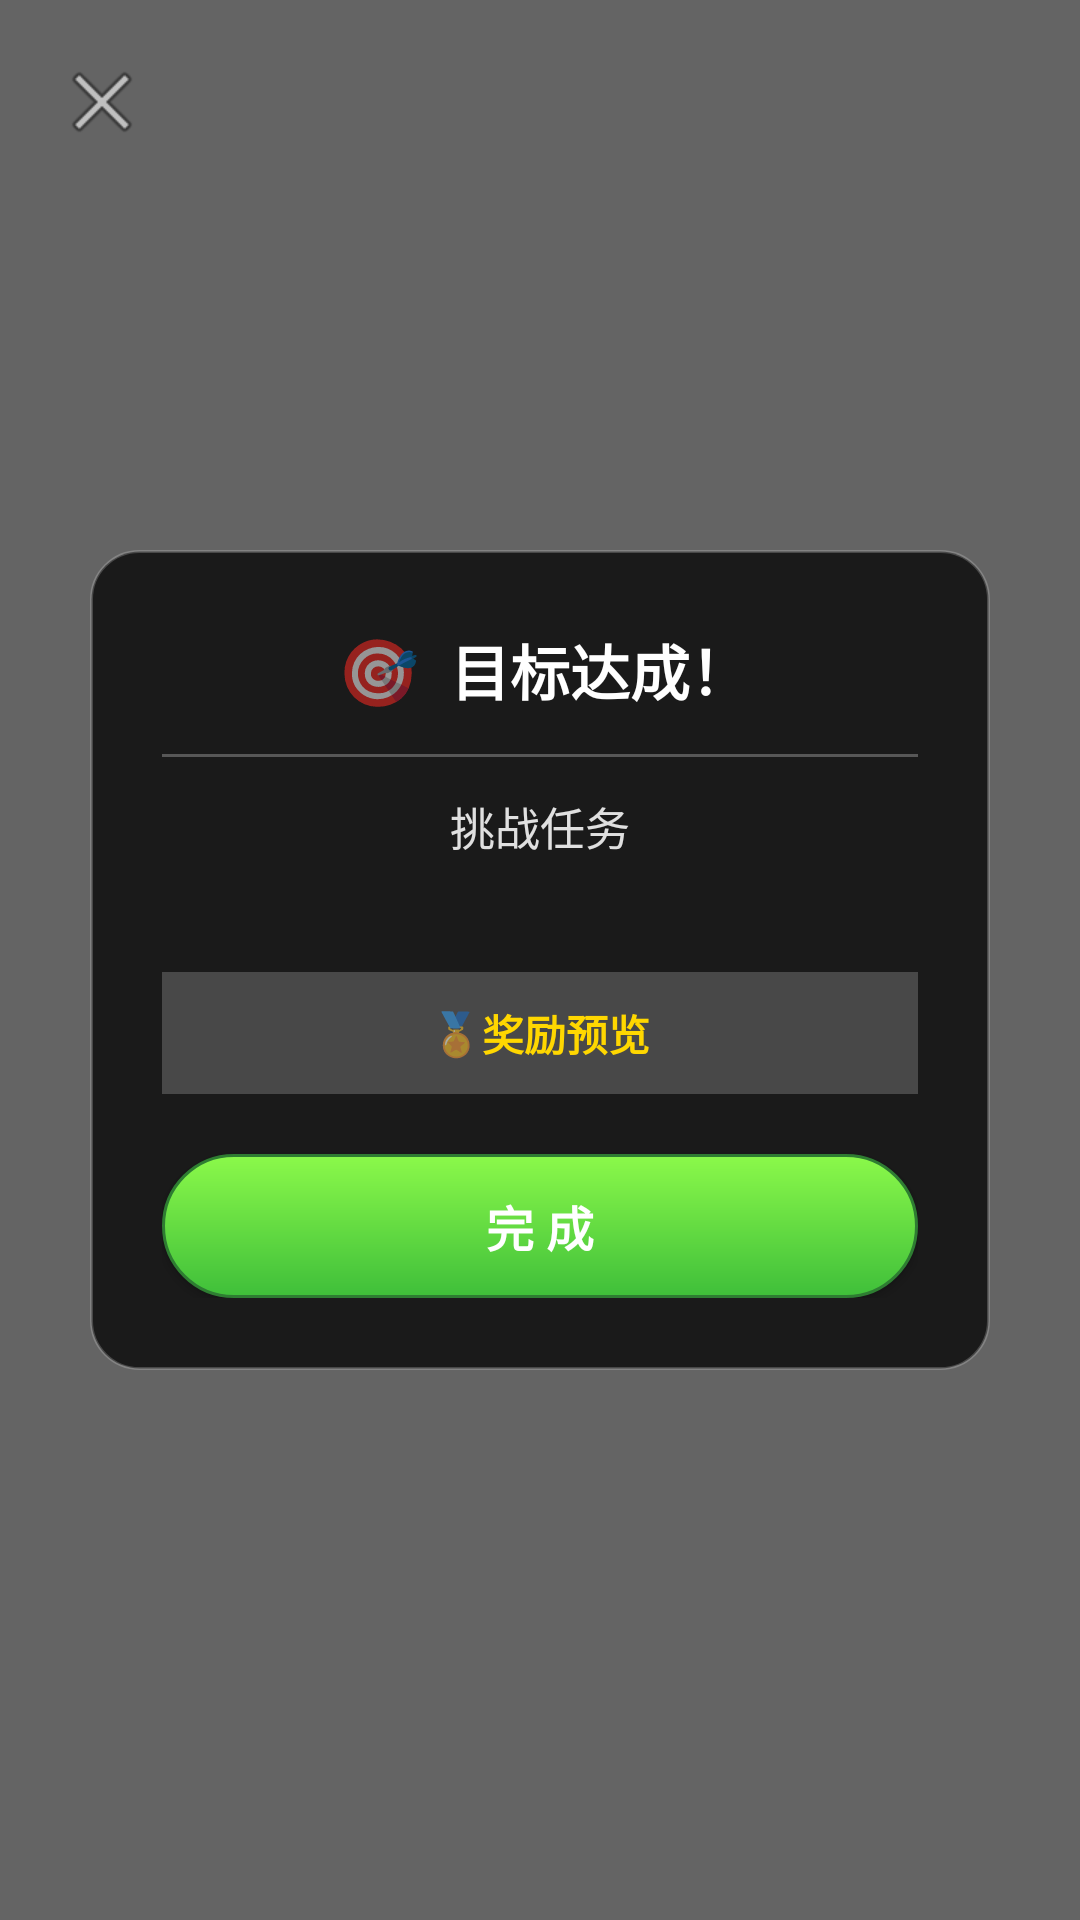

Android layout source for this screen:
<!-- AndroidManifest.xml: application theme Theme.Gameboxone -->
<!-- res/layout/view_goal_achieved.xml -->
<?xml version="1.0" encoding="utf-8"?>
<FrameLayout xmlns:android="http://schemas.android.com/apk/res/android"
    xmlns:app="http://schemas.android.com/apk/res-auto"
    android:layout_width="match_parent"
    android:layout_height="match_parent"
    android:background="#99000000">

    
    <ImageButton
        android:id="@+id/btn_close_overlay"
        android:layout_width="44dp"
        android:layout_height="44dp"
        android:layout_gravity="top|start"
        android:layout_margin="12dp"
        android:background="?attr/selectableItemBackgroundBorderless"
        android:contentDescription="@string/webview_overlay_close"
        android:src="@android:drawable/ic_menu_close_clear_cancel"
        app:tint="#FFFFFF" />

    
    <LinearLayout
        android:layout_width="300dp"
        android:layout_height="wrap_content"
        android:layout_gravity="center"
        android:background="@drawable/bg_overlay_card"
        android:orientation="vertical"
        android:padding="24dp">

        
        <LinearLayout
            android:layout_width="match_parent"
            android:layout_height="wrap_content"
            android:gravity="center"
            android:orientation="horizontal">

            <TextView
                android:layout_width="32dp"
                android:layout_height="32dp"
                android:gravity="center"
                android:text="@string/webview_goal_title_emoji"
                android:textSize="22sp" />

            <TextView
                android:layout_width="wrap_content"
                android:layout_height="wrap_content"
                android:layout_marginStart="8dp"
                android:text="@string/webview_goal_title"
                android:textColor="#FFFFFF"
                android:textSize="20sp"
                android:textStyle="bold" />
        </LinearLayout>

        
        <View
            android:layout_width="match_parent"
            android:layout_height="1dp"
            android:layout_marginBottom="12dp"
            android:layout_marginTop="12dp"
            android:background="#44FFFFFF" />

        
        <TextView
            android:id="@+id/goal_task_title"
            android:layout_width="match_parent"
            android:layout_height="wrap_content"
            android:gravity="center"
            android:text="@string/webview_goal_task_placeholder"
            android:textColor="#E0E0E0"
            android:textSize="15sp" />

        
        <TextView
            android:id="@+id/goal_task_desc"
            android:layout_width="match_parent"
            android:layout_height="wrap_content"
            android:layout_marginTop="4dp"
            android:gravity="center"
            android:text=""
            android:textColor="#AAAAAA"
            android:textSize="13sp" />

        
        <LinearLayout
            android:layout_width="match_parent"
            android:layout_height="wrap_content"
            android:layout_marginTop="16dp"
            android:background="#33FFFFFF"
            android:gravity="center"
            android:orientation="horizontal"
            android:padding="10dp">

            <TextView
                android:layout_width="wrap_content"
                android:layout_height="wrap_content"
                android:text="@string/webview_goal_reward_emoji"
                android:textSize="14sp" />

            <TextView
                android:id="@+id/goal_reward_text"
                android:layout_width="wrap_content"
                android:layout_height="wrap_content"
                android:text="@string/webview_goal_reward_placeholder"
                android:textColor="#FFD700"
                android:textSize="14sp"
                android:textStyle="bold" />
        </LinearLayout>

        
        <Button
            android:id="@+id/btn_goal_complete"
            android:layout_width="match_parent"
            android:layout_height="48dp"
            android:layout_marginTop="20dp"
            android:background="@drawable/bg_green_game_button"
            android:text="@string/webview_goal_complete_action"
            android:textColor="#FFFFFF"
            android:textSize="16sp"
            android:textStyle="bold" />
    </LinearLayout>
</FrameLayout>
<!-- resources referenced by this layout -->
<resources>
  <!-- drawable bg_green_game_button (drawable) -->
  <?xml version="1.0" encoding="utf-8"?>
  <shape xmlns:android="http://schemas.android.com/apk/res/android"
      android:shape="rectangle">
  
      
      <corners android:radius="28dp" />
  
      
      <gradient
          android:startColor="#8BF94A"
          android:endColor="#3FBF3A"
          android:angle="270" />
  
      
      <padding
          android:left="16dp"
          android:top="8dp"
          android:right="16dp"
          android:bottom="8dp" />
  
      
      <stroke
          android:width="1dp"
          android:color="#2E7D32" />
  </shape>
  <!-- drawable bg_overlay_card (drawable) -->
  <?xml version="1.0" encoding="utf-8"?>
  <shape xmlns:android="http://schemas.android.com/apk/res/android"
      android:shape="rectangle">
      <solid android:color="#E6121212" />
      <corners android:radius="16dp" />
      <stroke
          android:width="1dp"
          android:color="#33FFFFFF" />
  </shape>
  <string name="webview_goal_complete_action">完 成</string>
  <string name="webview_goal_reward_emoji">🏅 </string>
  <string name="webview_goal_reward_placeholder">奖励预览</string>
  <string name="webview_goal_task_placeholder">挑战任务</string>
  <string name="webview_goal_title">目标达成！</string>
  <string name="webview_goal_title_emoji">🎯</string>
  <string name="webview_overlay_close">关闭</string>
  <style name="Theme.Gameboxone" parent="android:Theme.Material.Light.NoActionBar" />
</resources>
